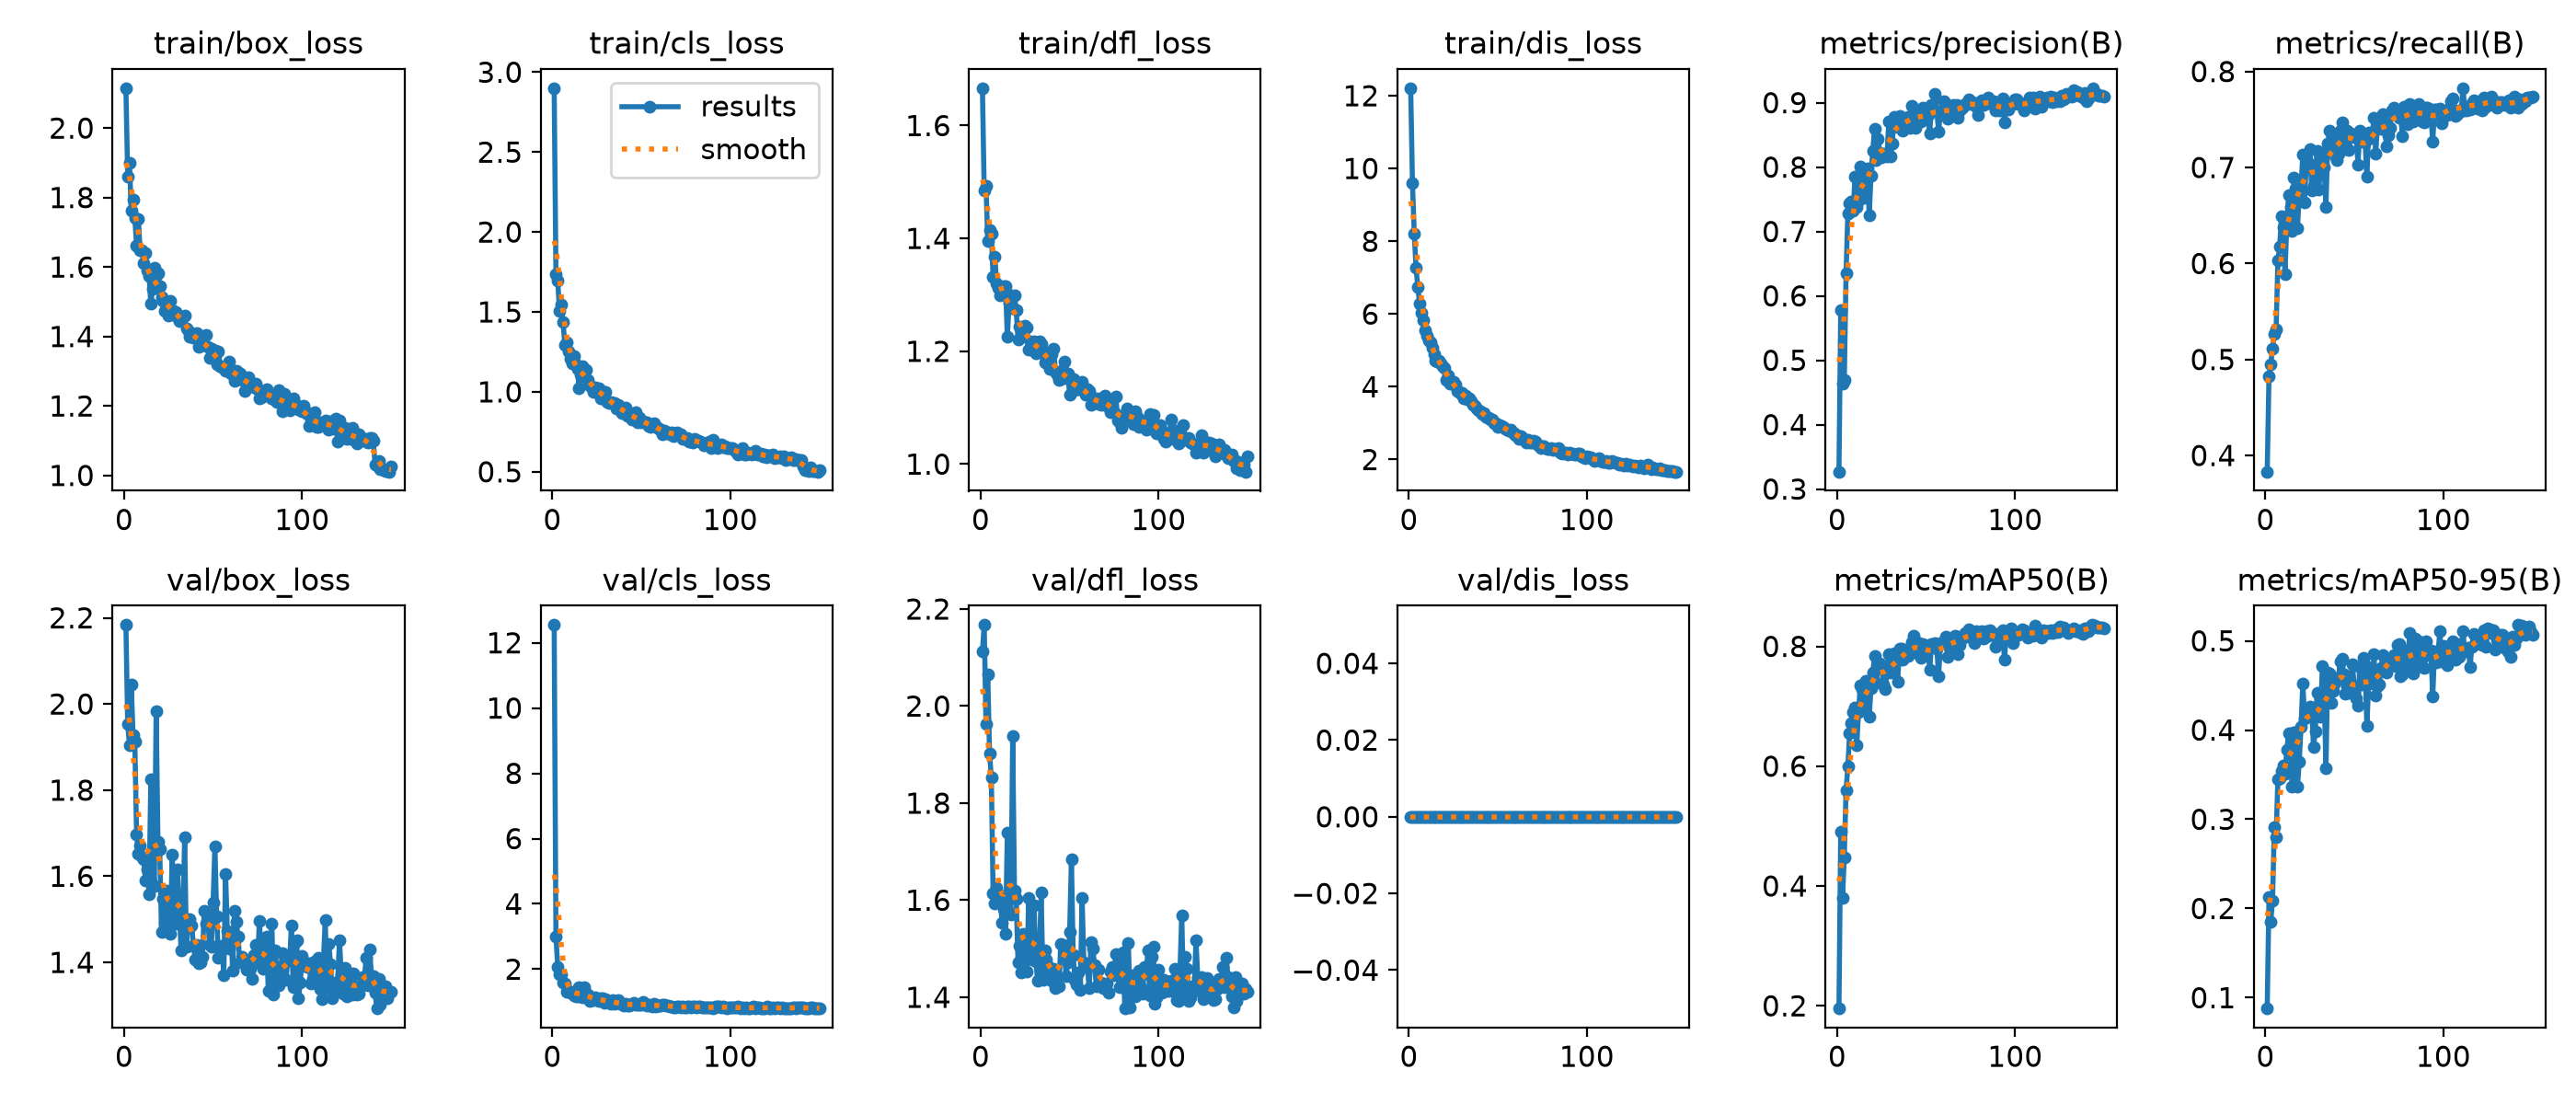

The file beside this chart, header and first rows:
epoch, time, train/box_loss, train/cls_loss, train/dfl_loss, train/dis_loss, metrics/precision(B), metrics/recall(B), metrics/mAP50(B), metrics/mAP50-95(B), val/box_loss, val/cls_loss, val/dfl_loss, val/dis_loss, lr/pg0, lr/pg1, lr/pg2
1, 137, 2.115, 2.9, 1.666, 12.21, 0.327, 0.3831, 0.1955, 0.08791, 2.183, 12.54, 2.112, 0, 0.0003272, 0.0003272, 0.06761
2, 308.8, 1.859, 1.735, 1.485, 9.59, 0.5773, 0.4821, 0.4905, 0.2129, 1.953, 2.99, 2.167, 0, 0.0006561, 0.0006561, 0.03461
3, 451.9, 1.899, 1.695, 1.493, 8.22, 0.4638, 0.4952, 0.3797, 0.1853, 1.905, 2.082, 1.963, 0, 0.0009807, 0.0009807, 0.001598
4, 592.6, 1.762, 1.508, 1.396, 7.281, 0.4687, 0.5115, 0.4482, 0.2091, 2.045, 1.851, 2.066, 0, 0.0009802, 0.0009802, 0.0009802
5, 710.6, 1.793, 1.547, 1.415, 6.738, 0.6356, 0.527, 0.5599, 0.2913, 1.928, 1.844, 1.902, 0, 0.0009736, 0.0009736, 0.0009736
6, 878.9, 1.741, 1.435, 1.409, 6.294, 0.7281, 0.5313, 0.5989, 0.2796, 1.913, 1.598, 1.853, 0, 0.000967, 0.000967, 0.000967
7, 960.2, 1.663, 1.295, 1.331, 6.028, 0.7435, 0.6028, 0.6554, 0.3453, 1.698, 1.557, 1.615, 0, 0.0009604, 0.0009604, 0.0009604
8, 1048, 1.738, 1.312, 1.368, 5.825, 0.7462, 0.6173, 0.6725, 0.3455, 1.653, 1.319, 1.593, 0, 0.0009538, 0.0009538, 0.0009538
9, 1149, 1.649, 1.25, 1.32, 5.556, 0.7322, 0.649, 0.6903, 0.3543, 1.672, 1.345, 1.625, 0, 0.0009472, 0.0009472, 0.0009472
10, 1230, 1.647, 1.209, 1.312, 5.403, 0.7848, 0.6376, 0.6979, 0.3607, 1.646, 1.272, 1.605, 0, 0.0009406, 0.0009406, 0.0009406
11, 1329, 1.611, 1.176, 1.299, 5.28, 0.7386, 0.5887, 0.6345, 0.3513, 1.639, 1.29, 1.611, 0, 0.000934, 0.000934, 0.000934
12, 1424, 1.641, 1.222, 1.304, 5.231, 0.7478, 0.6419, 0.69, 0.3776, 1.591, 1.197, 1.554, 0, 0.0009274, 0.0009274, 0.0009274
13, 1518, 1.591, 1.174, 1.316, 5.073, 0.8015, 0.6709, 0.7354, 0.3961, 1.616, 1.168, 1.581, 0, 0.0009208, 0.0009208, 0.0009208
14, 1609, 1.575, 1.144, 1.315, 4.891, 0.7843, 0.6588, 0.7279, 0.3941, 1.559, 1.172, 1.531, 0, 0.0009142, 0.0009142, 0.0009142
15, 1758, 1.495, 1.024, 1.225, 4.72, 0.7527, 0.6335, 0.6955, 0.3365, 1.826, 1.455, 1.738, 0, 0.0009076, 0.0009076, 0.0009076
16, 1855, 1.538, 1.108, 1.286, 4.695, 0.7791, 0.6898, 0.7429, 0.3973, 1.649, 1.252, 1.574, 0, 0.000901, 0.000901, 0.000901
17, 1983, 1.597, 1.163, 1.299, 4.728, 0.7979, 0.6784, 0.7331, 0.3969, 1.578, 1.132, 1.57, 0, 0.0008944, 0.0008944, 0.0008944
18, 2095, 1.576, 1.125, 1.276, 4.652, 0.7246, 0.6368, 0.6824, 0.3364, 1.984, 1.442, 1.938, 0, 0.0008878, 0.0008878, 0.0008878
19, 2179, 1.582, 1.138, 1.3, 4.576, 0.7858, 0.6722, 0.7302, 0.3645, 1.68, 1.17, 1.62, 0, 0.0008812, 0.0008812, 0.0008812
20, 2348, 1.546, 1.075, 1.272, 4.52, 0.8246, 0.6786, 0.7561, 0.4032, 1.662, 1.229, 1.602, 0, 0.0008746, 0.0008746, 0.0008746
21, 2472, 1.512, 1.038, 1.221, 4.193, 0.8591, 0.7138, 0.7836, 0.4523, 1.471, 1.019, 1.471, 0, 0.000868, 0.000868, 0.000868
22, 2621, 1.504, 1.026, 1.244, 4.321, 0.8101, 0.6632, 0.7389, 0.4133, 1.547, 1.111, 1.507, 0, 0.0008614, 0.0008614, 0.0008614
23, 2691, 1.473, 0.9975, 1.225, 4.088, 0.8434, 0.7071, 0.7669, 0.4194, 1.492, 1.052, 1.452, 0, 0.0008548, 0.0008548, 0.0008548
24, 2815, 1.495, 1.027, 1.239, 4.097, 0.8225, 0.7047, 0.7709, 0.4221, 1.567, 1.139, 1.532, 0, 0.0008482, 0.0008482, 0.0008482
25, 2922, 1.46, 1.003, 1.245, 4.14, 0.8149, 0.7195, 0.769, 0.4265, 1.513, 1.055, 1.506, 0, 0.0008416, 0.0008416, 0.0008416
26, 3035, 1.504, 1.024, 1.242, 4.054, 0.8214, 0.6756, 0.7366, 0.4236, 1.466, 1.032, 1.452, 0, 0.000835, 0.000835, 0.000835
27, 3195, 1.476, 0.9596, 1.203, 3.877, 0.8201, 0.6804, 0.7289, 0.3814, 1.651, 1.123, 1.605, 0, 0.0008284, 0.0008284, 0.0008284
28, 3253, 1.468, 0.9839, 1.218, 3.86, 0.817, 0.6926, 0.757, 0.3986, 1.551, 1.097, 1.519, 0, 0.0008218, 0.0008218, 0.0008218
29, 3407, 1.471, 0.9974, 1.212, 3.81, 0.8707, 0.7172, 0.7877, 0.4416, 1.49, 0.9832, 1.477, 0, 0.0008152, 0.0008152, 0.0008152
30, 3523, 1.454, 0.9986, 1.217, 3.835, 0.8165, 0.6774, 0.7559, 0.4162, 1.616, 1.084, 1.59, 0, 0.0008086, 0.0008086, 0.0008086
31, 3624, 1.444, 0.9357, 1.196, 3.686, 0.8368, 0.6999, 0.767, 0.4151, 1.523, 1.022, 1.474, 0, 0.000802, 0.000802, 0.000802
32, 3705, 1.456, 0.9308, 1.208, 3.755, 0.8781, 0.7142, 0.788, 0.4717, 1.429, 0.9793, 1.435, 0, 0.0007954, 0.0007954, 0.0007954
33, 3825, 1.458, 0.9363, 1.218, 3.654, 0.8733, 0.6996, 0.7744, 0.4444, 1.489, 0.9438, 1.484, 0, 0.0007888, 0.0007888, 0.0007888
34, 3919, 1.459, 0.9293, 1.212, 3.677, 0.8624, 0.6592, 0.741, 0.3574, 1.691, 1.067, 1.615, 0, 0.0007822, 0.0007822, 0.0007822
35, 4028, 1.423, 0.93, 1.2, 3.611, 0.8797, 0.7248, 0.7966, 0.4642, 1.436, 0.9347, 1.437, 0, 0.0007756, 0.0007756, 0.0007756
36, 4095, 1.415, 0.8978, 1.181, 3.508, 0.8617, 0.7379, 0.7956, 0.4634, 1.495, 0.9683, 1.498, 0, 0.000769, 0.000769, 0.000769
37, 4228, 1.4, 0.921, 1.188, 3.486, 0.8568, 0.7181, 0.7785, 0.4306, 1.501, 1.062, 1.477, 0, 0.0007624, 0.0007624, 0.0007624
38, 4319, 1.409, 0.8934, 1.188, 3.41, 0.8702, 0.7287, 0.793, 0.4436, 1.485, 0.9348, 1.464, 0, 0.0007558, 0.0007558, 0.0007558
39, 4401, 1.396, 0.8669, 1.168, 3.348, 0.8673, 0.7128, 0.7841, 0.4528, 1.438, 0.9412, 1.455, 0, 0.0007492, 0.0007492, 0.0007492
40, 4539, 1.397, 0.8961, 1.194, 3.331, 0.8782, 0.7079, 0.7841, 0.4584, 1.406, 0.8913, 1.435, 0, 0.0007426, 0.0007426, 0.0007426
41, 4591, 1.41, 0.9016, 1.205, 3.246, 0.8611, 0.7149, 0.7919, 0.4584, 1.441, 0.9323, 1.458, 0, 0.000736, 0.000736, 0.000736
42, 4689, 1.371, 0.8495, 1.164, 3.272, 0.8958, 0.7379, 0.8071, 0.477, 1.398, 0.8899, 1.419, 0, 0.0007294, 0.0007294, 0.0007294
43, 4762, 1.383, 0.851, 1.159, 3.182, 0.8841, 0.7471, 0.8171, 0.4799, 1.4, 0.8879, 1.439, 0, 0.0007228, 0.0007228, 0.0007228
44, 4825, 1.393, 0.838, 1.15, 3.138, 0.8601, 0.7196, 0.7901, 0.4625, 1.412, 0.9219, 1.423, 0, 0.0007162, 0.0007162, 0.0007162
45, 4948, 1.375, 0.8266, 1.151, 3.148, 0.875, 0.7377, 0.7991, 0.4406, 1.519, 0.9456, 1.509, 0, 0.0007096, 0.0007096, 0.0007096
46, 5024, 1.404, 0.8609, 1.168, 3.098, 0.8841, 0.7382, 0.8047, 0.4494, 1.49, 0.957, 1.508, 0, 0.000703, 0.000703, 0.000703
47, 5095, 1.371, 0.8728, 1.181, 3.095, 0.871, 0.7184, 0.7802, 0.4414, 1.502, 0.9131, 1.495, 0, 0.0006964, 0.0006964, 0.0006964
48, 5167, 1.338, 0.808, 1.153, 2.995, 0.8928, 0.7359, 0.8033, 0.4536, 1.441, 0.9075, 1.444, 0, 0.0006898, 0.0006898, 0.0006898
49, 5258, 1.365, 0.8366, 1.161, 2.999, 0.8758, 0.7344, 0.8004, 0.4737, 1.436, 0.9097, 1.471, 0, 0.0006832, 0.0006832, 0.0006832
50, 5411, 1.35, 0.8075, 1.124, 2.903, 0.883, 0.7316, 0.7995, 0.4432, 1.54, 0.9242, 1.534, 0, 0.0006766, 0.0006766, 0.0006766
51, 5497, 1.358, 0.814, 1.149, 2.958, 0.8803, 0.733, 0.797, 0.4361, 1.669, 0.9893, 1.684, 0, 0.00067, 0.00067, 0.00067
52, 5584, 1.321, 0.8082, 1.151, 2.931, 0.8527, 0.7034, 0.7612, 0.4272, 1.507, 0.9384, 1.486, 0, 0.0006634, 0.0006634, 0.0006634
53, 5668, 1.357, 0.8079, 1.131, 2.892, 0.8963, 0.7379, 0.8039, 0.4708, 1.411, 0.8916, 1.436, 0, 0.0006568, 0.0006568, 0.0006568
54, 5779, 1.315, 0.7869, 1.135, 2.849, 0.8893, 0.727, 0.7988, 0.4507, 1.432, 0.9002, 1.426, 0, 0.0006502, 0.0006502, 0.0006502
55, 5973, 1.311, 0.7832, 1.133, 2.816, 0.9143, 0.732, 0.8061, 0.481, 1.438, 0.8857, 1.452, 0, 0.0006436, 0.0006436, 0.0006436
56, 6043, 1.311, 0.788, 1.135, 2.796, 0.8869, 0.7273, 0.7967, 0.4731, 1.371, 0.8596, 1.416, 0, 0.000637, 0.000637, 0.000637
57, 6129, 1.302, 0.8034, 1.146, 2.814, 0.8552, 0.6902, 0.7505, 0.4042, 1.605, 0.9536, 1.604, 0, 0.0006304, 0.0006304, 0.0006304
58, 6251, 1.318, 0.7787, 1.132, 2.742, 0.8863, 0.7365, 0.8055, 0.4525, 1.473, 0.8711, 1.471, 0, 0.0006238, 0.0006238, 0.0006238
59, 6298, 1.327, 0.7751, 1.123, 2.719, 0.8844, 0.731, 0.8049, 0.4625, 1.433, 0.8742, 1.463, 0, 0.0006172, 0.0006172, 0.0006172
60, 6451, 1.294, 0.77, 1.133, 2.681, 0.9019, 0.7344, 0.8049, 0.4527, 1.47, 0.8739, 1.462, 0, 0.0006106, 0.0006106, 0.0006106
... 90 more rows
